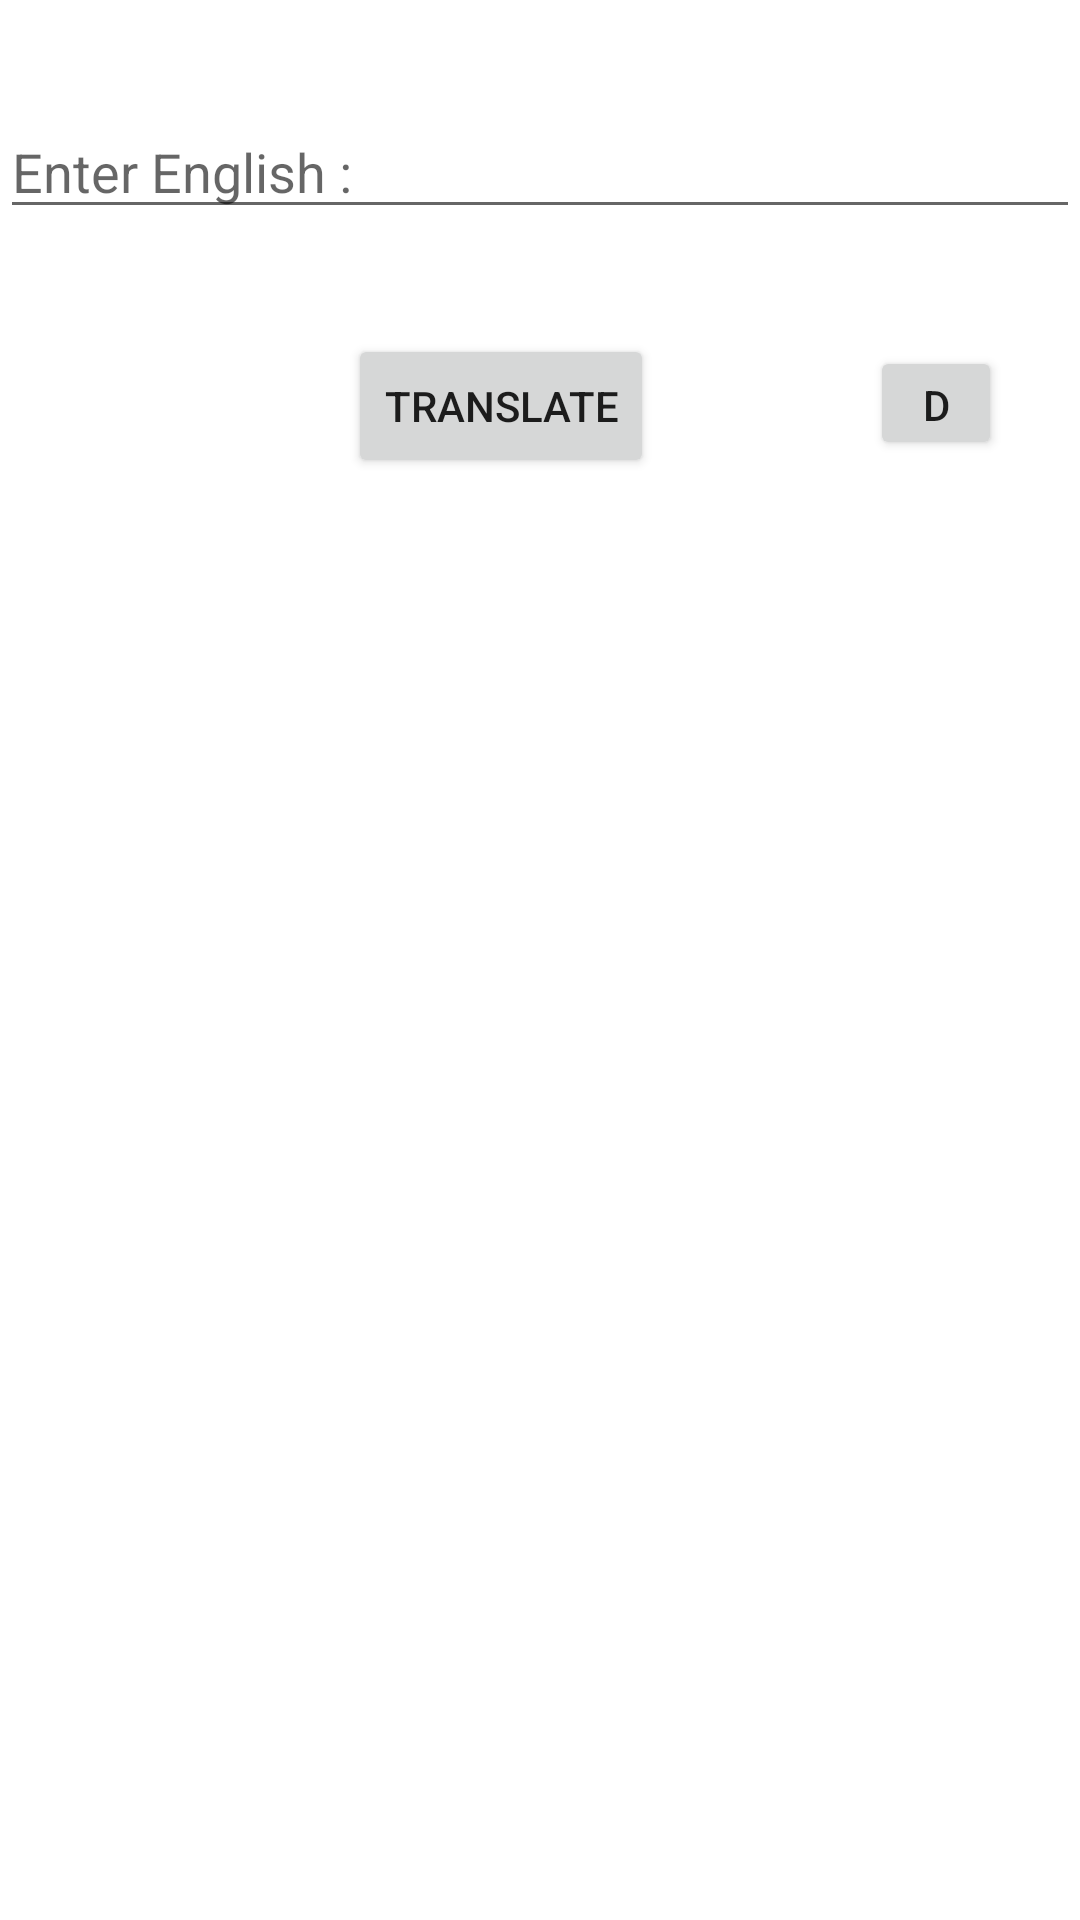

Layout XML and referenced resources for this Android screen:
<!-- AndroidManifest.xml: application theme Theme.Cuneiform_translate -->
<!-- res/layout/activity_main.xml -->
<?xml version="1.0" encoding="utf-8"?>
<LinearLayout xmlns:android="http://schemas.android.com/apk/res/android"
    xmlns:app="http://schemas.android.com/apk/res-auto"
    xmlns:tools="http://schemas.android.com/tools"
    android:layout_width="match_parent"
    android:layout_height="match_parent"
    android:orientation="vertical"
    tools:context=".MainActivity">
    <LinearLayout
        android:layout_width="match_parent"
        android:layout_height="wrap_content"
        android:layout_marginTop="35dp"
        android:orientation="horizontal">

        <EditText
            android:id="@+id/text"
            android:layout_width="match_parent"
            android:layout_height="wrap_content"
            android:ems="10"
            android:hint="Enter English :" />
    </LinearLayout>

    <androidx.constraintlayout.widget.ConstraintLayout
        android:layout_width="match_parent"
        android:layout_height="wrap_content"
        android:layout_marginTop="35dp"
        android:orientation="vertical">

        <Button
            android:id="@+id/btnTranslate"
            android:layout_width="wrap_content"
            android:layout_height="wrap_content"
            android:layout_gravity="center"
            android:layout_marginStart="116dp"
            android:text="translate"
            app:layout_constraintStart_toStartOf="parent"
            app:layout_constraintTop_toTopOf="parent" />

        <Button
            android:id="@+id/btnData"
            android:layout_width="44dp"
            android:layout_height="38dp"
            android:layout_gravity="center"
            android:layout_marginStart="72dp"
            android:layout_marginTop="4dp"
            android:text="D"
            app:layout_constraintStart_toEndOf="@+id/btnTranslate"
            app:layout_constraintTop_toTopOf="parent" />
    </androidx.constraintlayout.widget.ConstraintLayout>
    <TextView
        android:id="@+id/cuneiform"
        android:layout_width="match_parent"
        android:layout_height="match_parent"
        android:layout_margin="20dp"/>

</LinearLayout>
<!-- resources referenced by this layout -->
<resources>
  <style name="Theme.Cuneiform_translate" parent="Theme.MaterialComponents.DayNight.DarkActionBar">
          
          <item name="colorPrimary">@color/d_orange</item>
          <item name="colorPrimaryVariant">@color/orange</item>
          <item name="colorOnPrimary">@color/white</item>
          
          <item name="colorSecondary">@color/teal_200</item>
          <item name="colorSecondaryVariant">@color/teal_700</item>
          <item name="colorOnSecondary">@color/black</item>
          
          <item name="android:statusBarColor" tools:targetApi="l">?attr/colorPrimaryVariant</item>
          
      </style>
  <color name="d_orange">#F75000</color>
  <color name="orange">#EA7500</color>
  <color name="white">#FFFFFFFF</color>
  <color name="teal_200">#FF03DAC5</color>
  <color name="teal_700">#FF018786</color>
  <color name="black">#FF000000</color>
</resources>
